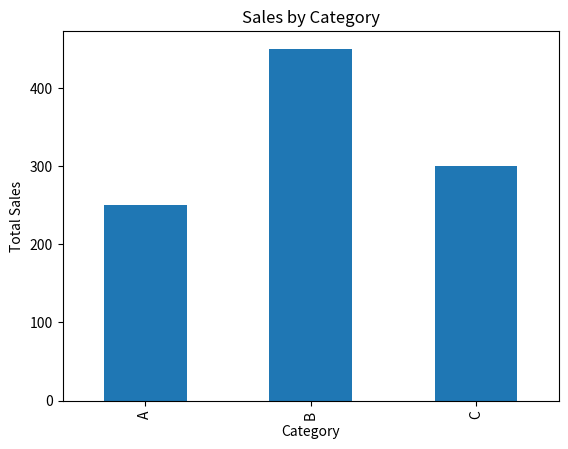

The script that saved this image:
import pandas as pd
import matplotlib.pyplot as plt


df = pd.DataFrame({
    "category": ["A", "B", "A", "C", "B"],
    "sales": [100, 200, 150, 300, 250]
})
grouped = df.groupby("category")["sales"].sum()

grouped.plot(kind="bar")
plt.xlabel("Category")
plt.ylabel("Total Sales")
plt.title("Sales by Category")
plt.show()
